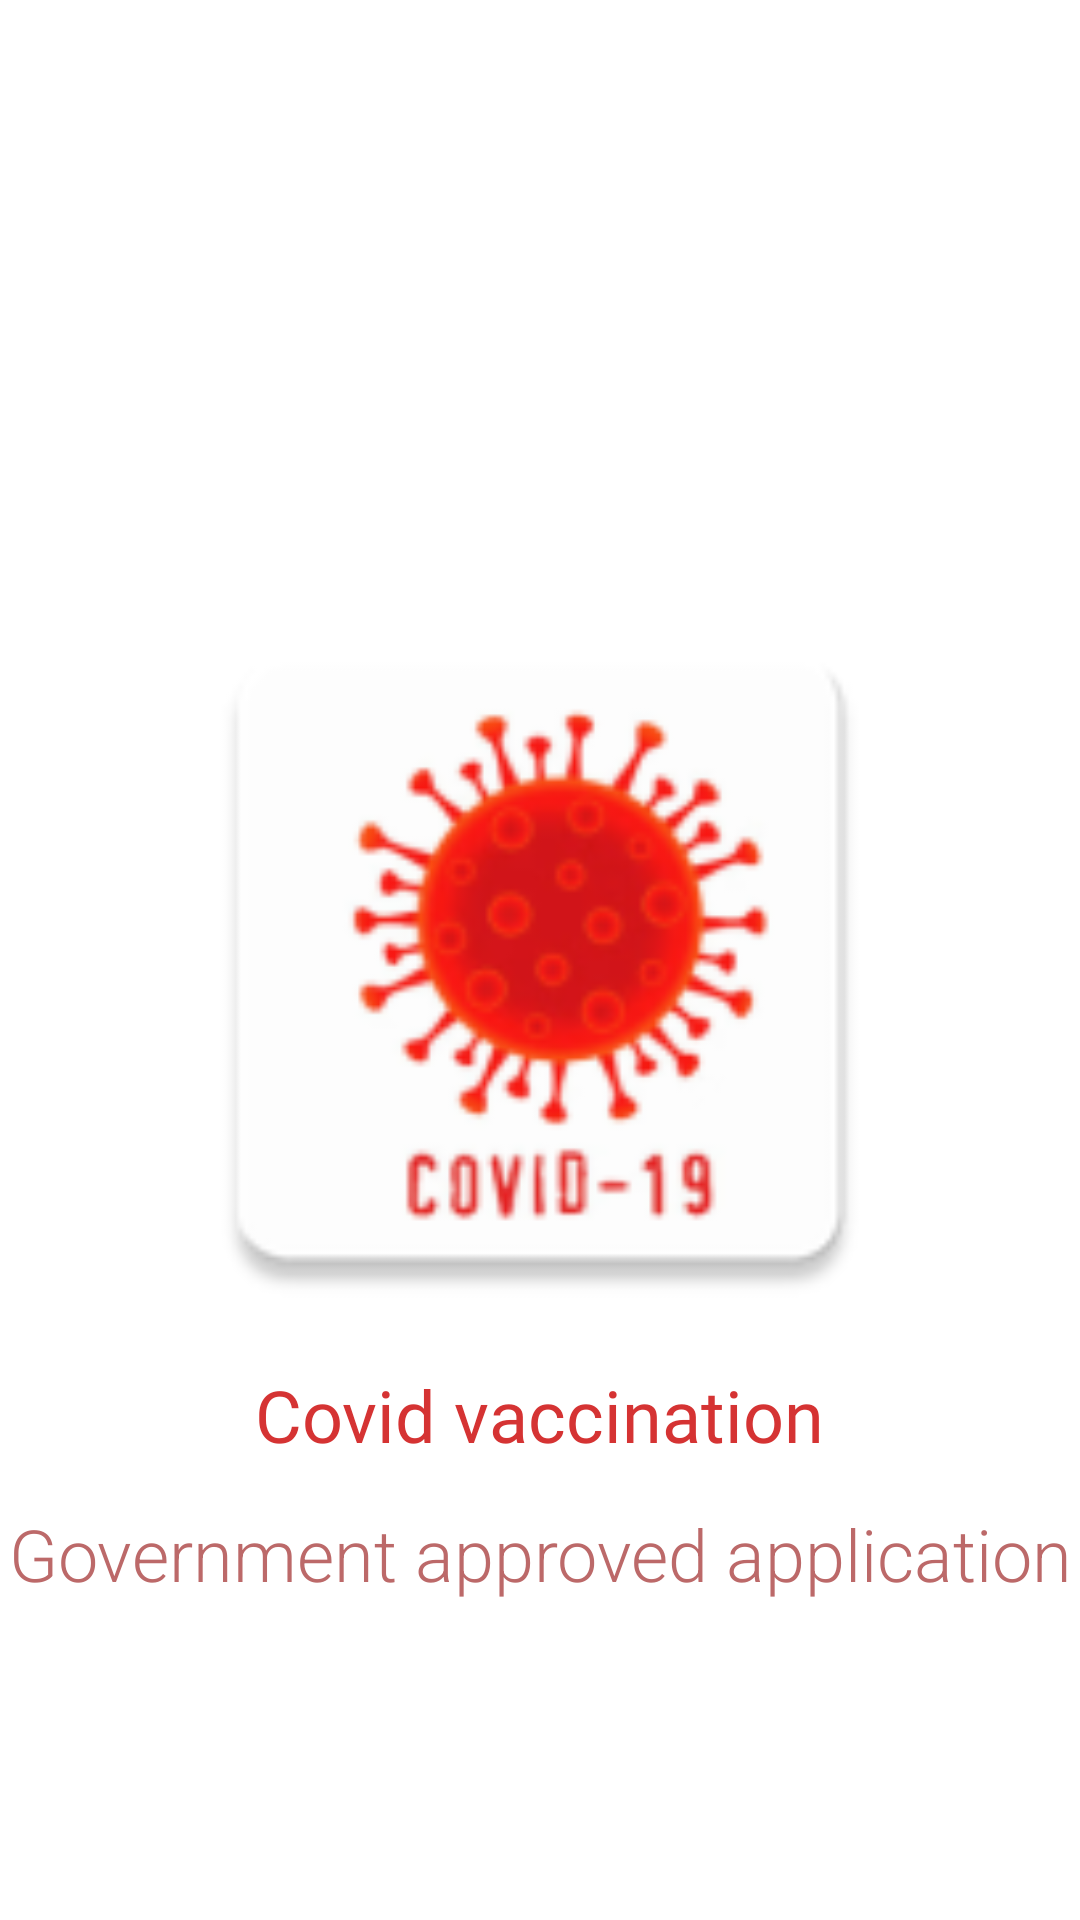

Android layout source for this screen:
<!-- AndroidManifest.xml: application theme Theme.Covid19 -->
<!-- res/layout/activity_main.xml -->
<?xml version="1.0" encoding="utf-8"?>
<RelativeLayout xmlns:android="http://schemas.android.com/apk/res/android"
    xmlns:app="http://schemas.android.com/apk/res-auto"
    xmlns:tools="http://schemas.android.com/tools"
    android:id="@+id/main"
    android:layout_width="match_parent"
    android:layout_height="match_parent"
    android:background="@color/white"
    tools:context=".selection">

    <ImageView
        android:id="@+id/imglogo"
        android:layout_width="254dp"
        android:layout_height="271dp"
        android:layout_centerInParent="true"
        android:src="@mipmap/logo"
        app:layout_constraintBottom_toBottomOf="parent"
        tools:ignore="ContentDescription" />

    <TextView
        android:id="@+id/txtname"
        android:layout_width="wrap_content"
        android:layout_height="wrap_content"
        android:layout_below="@id/imglogo"
        android:layout_centerInParent="true"
        android:fontFamily="@font/alfa_slab_one"
        android:text="Covid vaccination"
        android:textColor="#D53333"
        android:textSize="24sp"
        tools:ignore="HardcodedText" />

    <TextView
        android:id="@+id/txtsub"
        android:layout_width="wrap_content"
        android:layout_height="wrap_content"
        android:layout_below="@+id/txtname"
        android:layout_centerInParent="true"
        android:layout_centerVertical="true"
        android:layout_marginTop="14dp"
        android:fontFamily="sans-serif-light"
        android:text="Government approved application"
        android:textAlignment="center"
        android:textColor="#BC6969"
        android:textSize="24sp"
        tools:ignore="HardcodedText" />

</RelativeLayout>
<!-- resources referenced by this layout -->
<resources>
  <!-- mipmap logo: webp bitmap (mipmap-hdpi, 3766 bytes) -->
  <style name="Theme.Covid19" parent="Base.Theme.Covid19" />
  <style name="Base.Theme.Covid19" parent="Theme.Material3.DayNight.NoActionBar">
          
          
      </style>
  <!-- not gathered from this repository: default colours our renderer supplied (Android Studio template values) -->
  <color name="white">#FFFFFFFF</color>
</resources>
